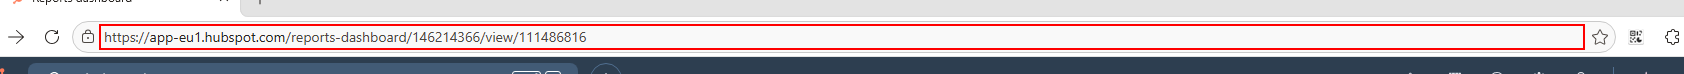
Task: Robotic Enterprise Framework
Workflow: HubSpot_NavigateTheMenu

Step 1: get-text from the editable text 'Address and search bar' in window 'Reports dashboard*- Microsoft Edge' (msedge.exe)

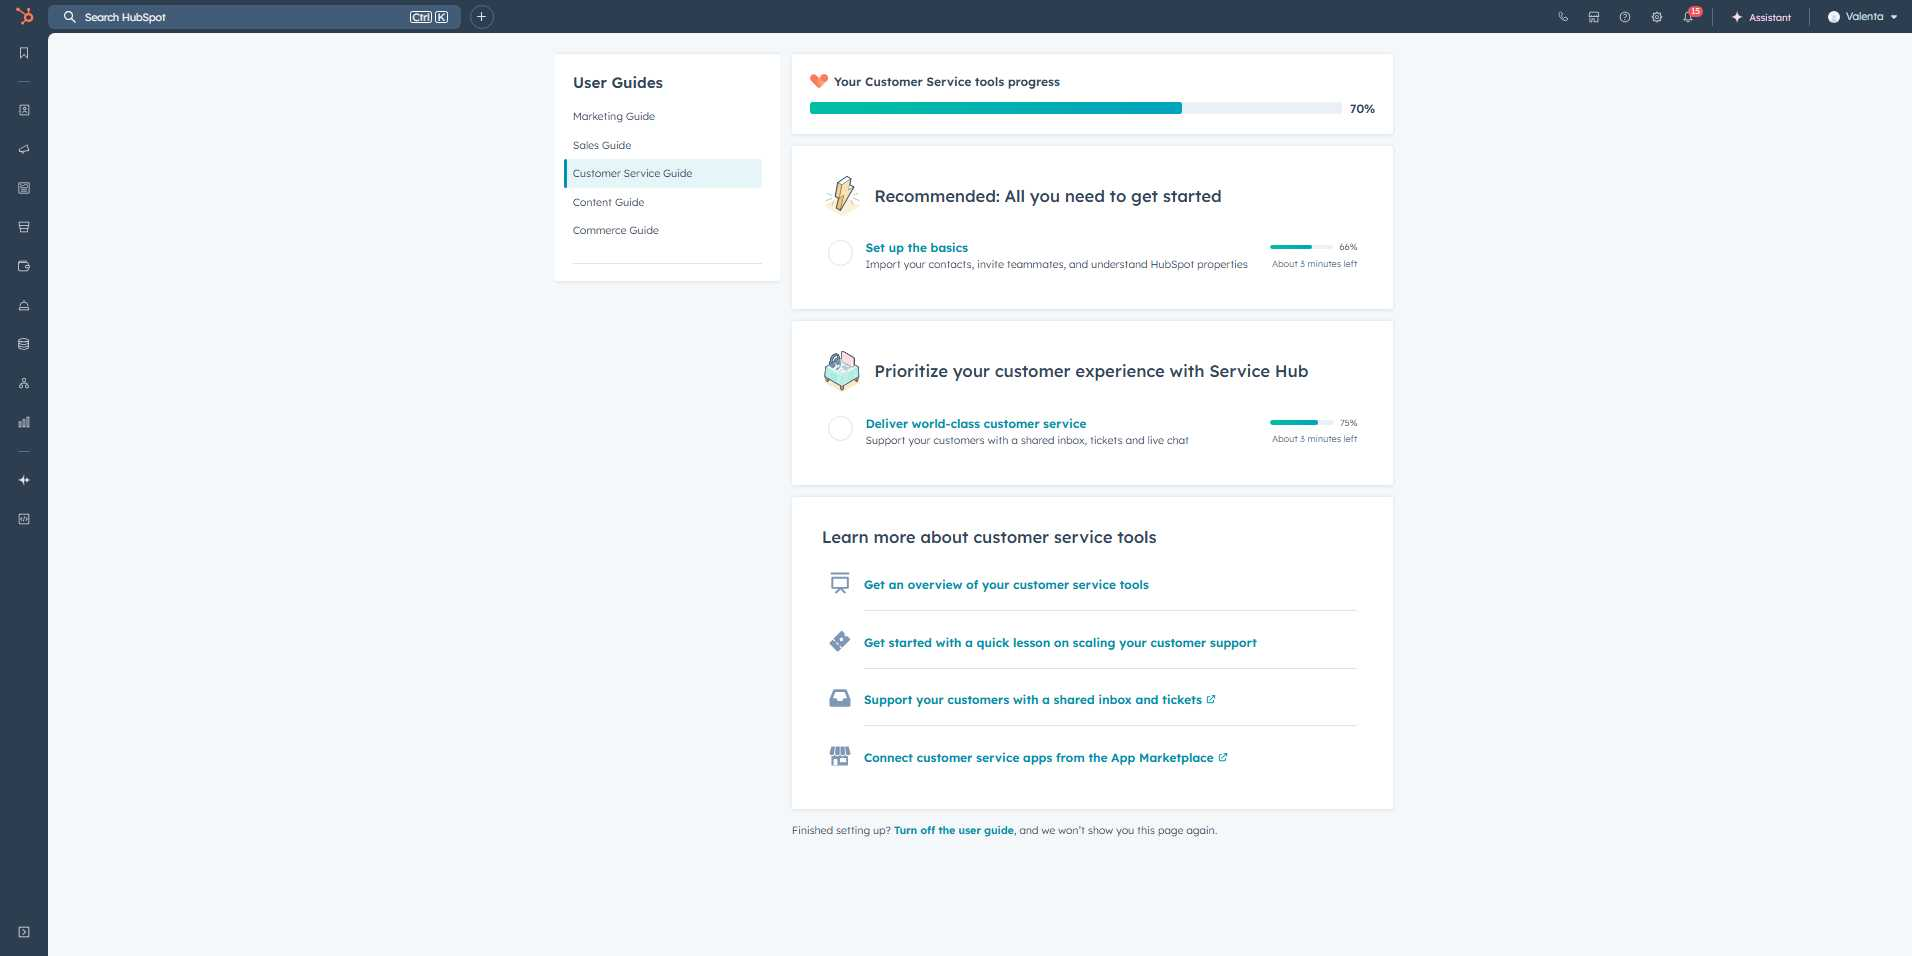
Step 2: Edge User Guide  HubSpot in window '*HubSpot' (msedge.exe)

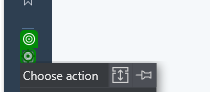
Step 3: hover over the icon in window '*HubSpot' (msedge.exe)

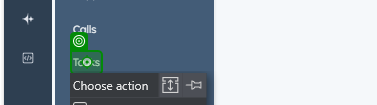
Step 4 [then]: click on the element in window '*HubSpot' (msedge.exe)
